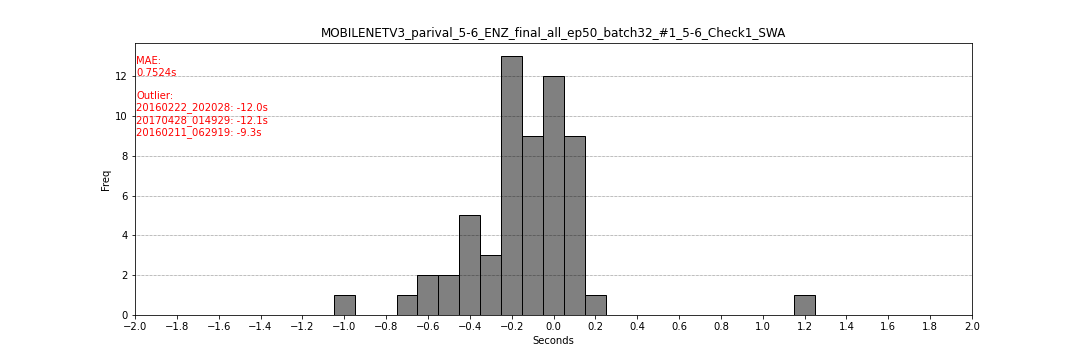

Source data for this figure (header and first rows):
filename, flag_start, flag_end, second_start, second_end
20160307_152953, 299, 299, -0.05, -0.05
20160222_202028, 60, 60, -12.0, -12.0
20110313_041920, 300, 300, 0.0, 0.0
20120216_205331, 294, 294, -0.3, -0.3
20151022_182326, 300, 300, 0.0, 0.0
20160712_193858, 301, 301, 0.05, 0.05
20170926_013646, 296, 296, -0.2, -0.2
20170128_092836, 225, 225, -0.4, -0.4
20170428_014929, 57, 57, -12.15, -12.15
20111127_064316, 297, 297, -0.1, -0.1
20120122_101453, 291, 291, -0.45, -0.45
20160211_062919, 114, 114, -9.3, -9.3
20160227_024417, 298, 298, 0.05, 0.05
20160302_060912, 293, 293, -0.35, -0.35
20140101_104635, 302, 302, 0.1, 0.1
20141019_055254, 292, 292, -0.4, -0.4
20110415_083817, 298, 298, -0.1, -0.1
20120414_171144, 285, 285, -0.55, -0.55
20170628_061107, 291, 291, -0.45, -0.45
20100211_220355, 301, 301, 0.05, 0.05
20100212_050421, 295, 295, -0.2, -0.2
20100222_085639, 301, 301, 0.05, 0.05
20100309_151502, 299, 299, -0.05, -0.05
20110307_195407, 296, 296, -0.2, -0.2
20160702_065438, 286, 286, -0.1, -0.1
20170121_085315, 301, 301, 0.05, 0.05
20170405_075528, 289, 289, -0.55, -0.55
20120904_013300, 300, 300, 0.0, 0.0
20110603_160501, 300, 300, 0.0, 0.0
20110619_084838, 286, 286, -0.25, -0.25
20170129_120755, 280, 280, -1.0, -1.0
20170218_181335, 297, 297, -0.15, -0.15
20170414_091309, 298, 298, -0.1, -0.1
20170530_121746, 298, 298, -0.1, -0.1
20140309_102740, 296, 296, -0.2, -0.2
20100106_094408, 298, 298, 0.05, 0.05
20110906_132331, 296, 296, -0.2, -0.2
20120711_151906, 296, 296, 0.1, 0.1
20120822_173829, 261, 261, -0.35, -0.35
20120822_205649, 300, 300, 0.0, 0.0
20121119_100140, 299, 299, -0.05, -0.05
20130331_110447, 290, 290, 0.0, 0.0
20140328_100102, 297, 297, -0.15, -0.15
20140930_151546, 295, 295, -0.25, -0.25
20160723_094316, 295, 295, -0.25, -0.25
20170122_070857, 302, 302, 0.1, 0.1
20170728_090624, 299, 299, -0.05, -0.05
20120903_144804, 294, 294, -0.2, -0.2
20120904_000825, 297, 297, -0.15, -0.15
20120907_143017, 300, 300, 0.0, 0.0
20120909_061626, 290, 290, -0.4, -0.4
20120910_003827, 295, 295, -0.25, -0.25
20120915_171430, 295, 295, -0.25, -0.25
20120917_141926, 291, 291, -0.25, -0.25
20121001_015724, 288, 288, -0.6, -0.6
20121216_162427, 286, 286, -0.7, -0.7
20131023_004226, 296, 296, -0.2, -0.2
20160322_000705, 279, 279, -0.65, -0.65
20160907_130216, 323, 323, 1.15, 1.15
20160912_103821, 303, 303, 0.15, 0.15
... 2 more rows
